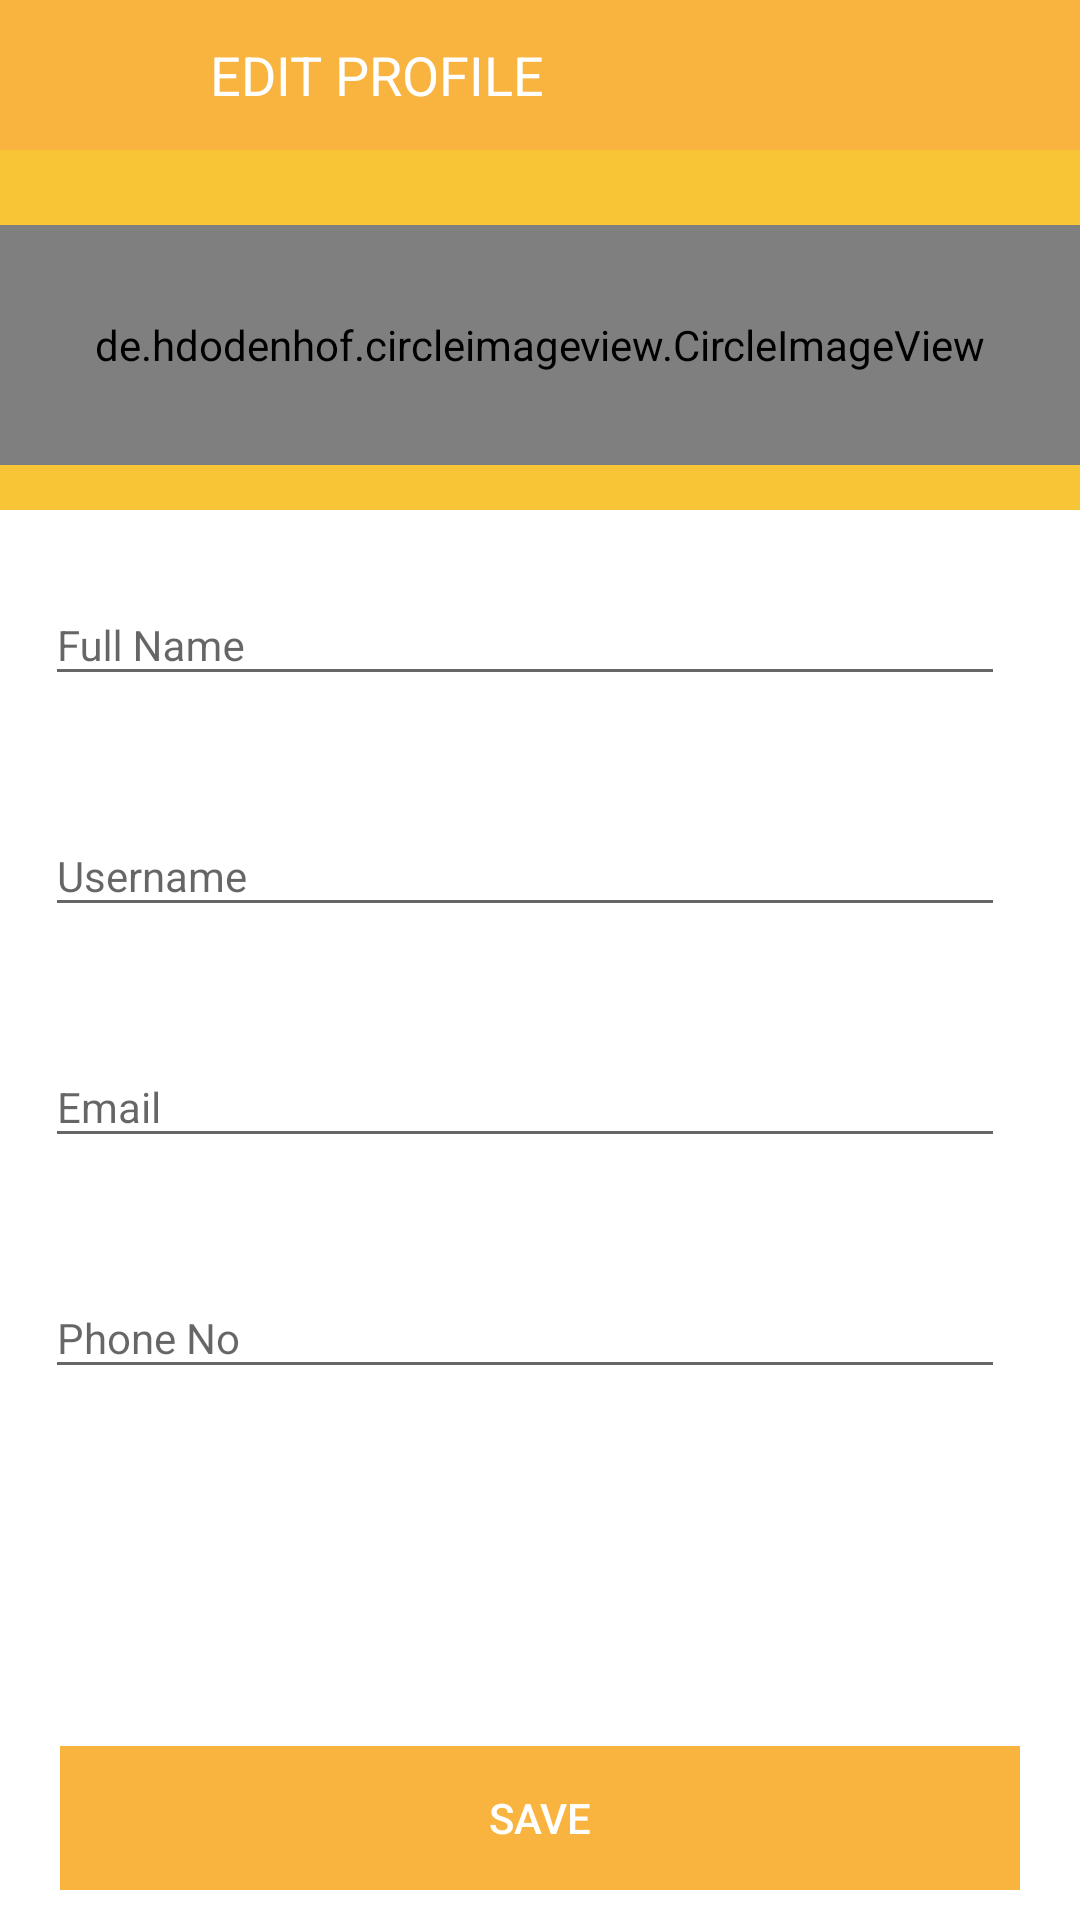

Here is an Android app screen rendered from its layout file. Give the layout XML and the strings, colors and styles it references.
<!-- AndroidManifest.xml: application theme AppThemeNoActionBar -->
<!-- res/layout/activity_edit_profile.xml -->
<?xml version="1.0" encoding="utf-8"?>
<LinearLayout xmlns:android="http://schemas.android.com/apk/res/android"
    xmlns:app="http://schemas.android.com/apk/res-auto"
    xmlns:tools="http://schemas.android.com/tools"
    android:layout_width="match_parent"
    android:layout_height="match_parent"
    android:orientation="vertical"
    android:focusable="true"
    android:focusableInTouchMode="true"
    tools:context=".Activity.EditProfileActivity">

    <LinearLayout
        android:layout_width="match_parent"
        android:layout_height="50dp"
        android:background="@color/colorSpace"
        android:orientation="vertical">

        <LinearLayout
            android:layout_width="match_parent"
            android:layout_height="match_parent"
            android:orientation="horizontal">

            <ImageView
                android:id="@+id/imageView_back"
                android:layout_width="30dp"
                android:layout_height="match_parent"
                android:layout_marginLeft="10dp"
                app:srcCompat="@drawable/icon_back" />

            <TextView
                android:id="@+id/textView12"
                android:layout_width="match_parent"
                android:layout_height="match_parent"
                android:layout_marginLeft="30dp"
                android:gravity="center_vertical"
                android:text="EDIT PROFILE"
                android:textColor="@android:color/white"
                android:textSize="18sp" />
        </LinearLayout>
    </LinearLayout>

    <LinearLayout
        android:layout_width="match_parent"
        android:layout_height="match_parent"
        android:background="@android:color/white"
        android:orientation="vertical">

        <RelativeLayout
            android:layout_width="match_parent"
            android:layout_height="120dp"
            android:background="@drawable/background_second"
            android:orientation="vertical">

            <de.hdodenhof.circleimageview.CircleImageView
                android:id="@+id/imageView_profile_image"
                android:layout_width="match_parent"
                android:layout_height="80dp"
                android:layout_alignParentStart="true"
                android:layout_alignParentTop="true"
                android:layout_marginTop="25dp"
                android:src="@drawable/icon_account_circle_white"
                app:civ_border_color="@color/white" />

            <ImageView
                android:id="@+id/imageView_camera"
                android:layout_width="match_parent"
                android:layout_height="30dp"
                android:layout_marginLeft="50dp"
                android:layout_marginTop="80dp"
                app:srcCompat="@drawable/icon_camera" />
        </RelativeLayout>

        <LinearLayout
            android:layout_width="match_parent"
            android:layout_height="match_parent"
            android:orientation="vertical">

            <LinearLayout
                android:layout_width="match_parent"
                android:layout_height="wrap_content"
                android:layout_margin="15dp"
                android:orientation="vertical">

                <android.support.design.widget.TextInputLayout
                    android:id="@+id/till_fullname"
                    android:layout_width="match_parent"
                    android:layout_height="match_parent">

                    <android.support.design.widget.TextInputEditText
                        android:id="@+id/et_fullname"
                        android:layout_width="match_parent"
                        android:layout_height="match_parent"
                        android:layout_marginRight="10dp"
                        android:hint="Full Name"
                        android:inputType="textEmailAddress"
                        android:textSize="14sp" />

                </android.support.design.widget.TextInputLayout>
            </LinearLayout>

            <LinearLayout
                android:layout_width="match_parent"
                android:layout_height="wrap_content"
                android:layout_margin="15dp"
                android:orientation="vertical">

                <android.support.design.widget.TextInputLayout
                    android:id="@+id/till_username"
                    android:layout_width="match_parent"
                    android:layout_height="match_parent">

                    <android.support.design.widget.TextInputEditText
                        android:id="@+id/et_username"
                        android:layout_width="match_parent"
                        android:layout_height="match_parent"
                        android:layout_marginRight="10dp"
                        android:hint="Username"
                        android:inputType="textEmailAddress"
                        android:textSize="14sp" />

                </android.support.design.widget.TextInputLayout>
            </LinearLayout>

            <LinearLayout
                android:layout_width="match_parent"
                android:layout_height="wrap_content"
                android:layout_margin="15dp"
                android:orientation="vertical">

                <android.support.design.widget.TextInputLayout
                    android:id="@+id/till_email"
                    android:layout_width="match_parent"
                    android:layout_height="match_parent">

                    <android.support.design.widget.TextInputEditText
                        android:id="@+id/et_email"
                        android:layout_width="match_parent"
                        android:layout_height="match_parent"
                        android:layout_marginRight="10dp"
                        android:hint="Email"
                        android:inputType="textEmailAddress"
                        android:textSize="14sp" />

                </android.support.design.widget.TextInputLayout>
            </LinearLayout>

            <LinearLayout
                android:layout_width="match_parent"
                android:layout_height="wrap_content"
                android:layout_margin="15dp"
                android:orientation="vertical">

                <android.support.design.widget.TextInputLayout
                    android:id="@+id/till_phone"
                    android:layout_width="match_parent"
                    android:layout_height="match_parent">

                    <android.support.design.widget.TextInputEditText
                        android:id="@+id/et_phone"
                        android:layout_width="match_parent"
                        android:layout_height="match_parent"
                        android:layout_marginRight="10dp"
                        android:hint="Phone No"
                        android:inputType="textEmailAddress"
                        android:textSize="14sp" />

                </android.support.design.widget.TextInputLayout>
            </LinearLayout>

            <LinearLayout
                android:layout_width="match_parent"
                android:layout_height="match_parent"
                android:layout_marginLeft="20dp"
                android:layout_marginRight="20dp"
                android:layout_marginBottom="10dp"
                android:gravity="bottom"
                android:orientation="vertical">

                <Button
                    android:id="@+id/button_save"
                    android:layout_width="match_parent"
                    android:layout_height="wrap_content"
                    android:background="@color/colorSpace"
                    android:text="Save"
                    android:textColor="@android:color/white" />
            </LinearLayout>
        </LinearLayout>
    </LinearLayout>
</LinearLayout>
<!-- resources referenced by this layout -->
<resources>
  <color name="colorSpace">#F9B33F</color>
  <!-- drawable background_second: png bitmap (drawable, 8833 bytes) -->
  <style name="AppThemeNoActionBar" parent="Theme.AppCompat.Light.NoActionBar">
          
          <item name="colorPrimary">@color/colorSpace</item>
          <item name="colorPrimaryDark">@color/colorSpace</item>
          <item name="colorAccent">@color/colorGray</item>
      </style>
  <color name="colorGray">#535353</color>
  <!-- not gathered from this repository: default colours our renderer supplied (Android Studio template values) -->
  <color name="white">#FFFFFFFF</color>
</resources>
